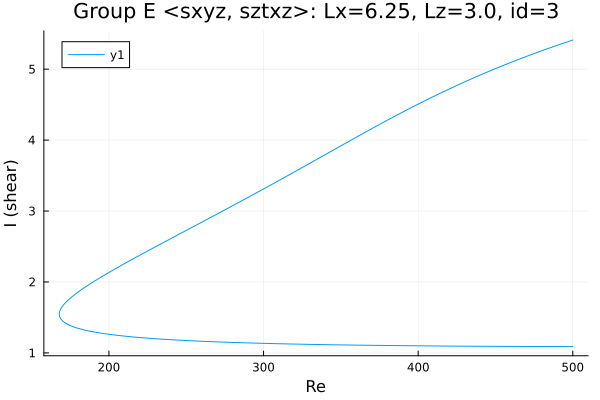

The file beside this chart, header and first rows:
Re, shear
500.0, 5.41
498.8, 5.401
497.4, 5.391
496, 5.381
494.6, 5.37
493.1, 5.36
491.7, 5.349
490.3, 5.339
488.9, 5.328
487.5, 5.317
486.1, 5.307
484.7, 5.296
483.2, 5.285
481.8, 5.274
480.4, 5.263
479, 5.252
477.6, 5.24
476.2, 5.229
474.8, 5.218
473.3, 5.206
471.9, 5.195
470.5, 5.183
469.1, 5.172
467.7, 5.16
466.3, 5.148
464.9, 5.136
463.4, 5.124
462, 5.112
460.6, 5.1
459.2, 5.088
457.8, 5.076
456.4, 5.064
455, 5.051
453.5, 5.039
452.1, 5.026
450.7, 5.014
449.3, 5.001
447.9, 4.988
446.5, 4.975
445.1, 4.962
443.6, 4.949
442.2, 4.936
440.8, 4.923
439.4, 4.91
438, 4.896
436.6, 4.883
435.2, 4.869
433.7, 4.856
432.3, 4.842
430.9, 4.828
429.5, 4.815
428.1, 4.801
426.7, 4.787
425.3, 4.772
423.8, 4.758
422.4, 4.744
421, 4.73
419.6, 4.715
418.2, 4.701
416.8, 4.686
... 481 more rows
